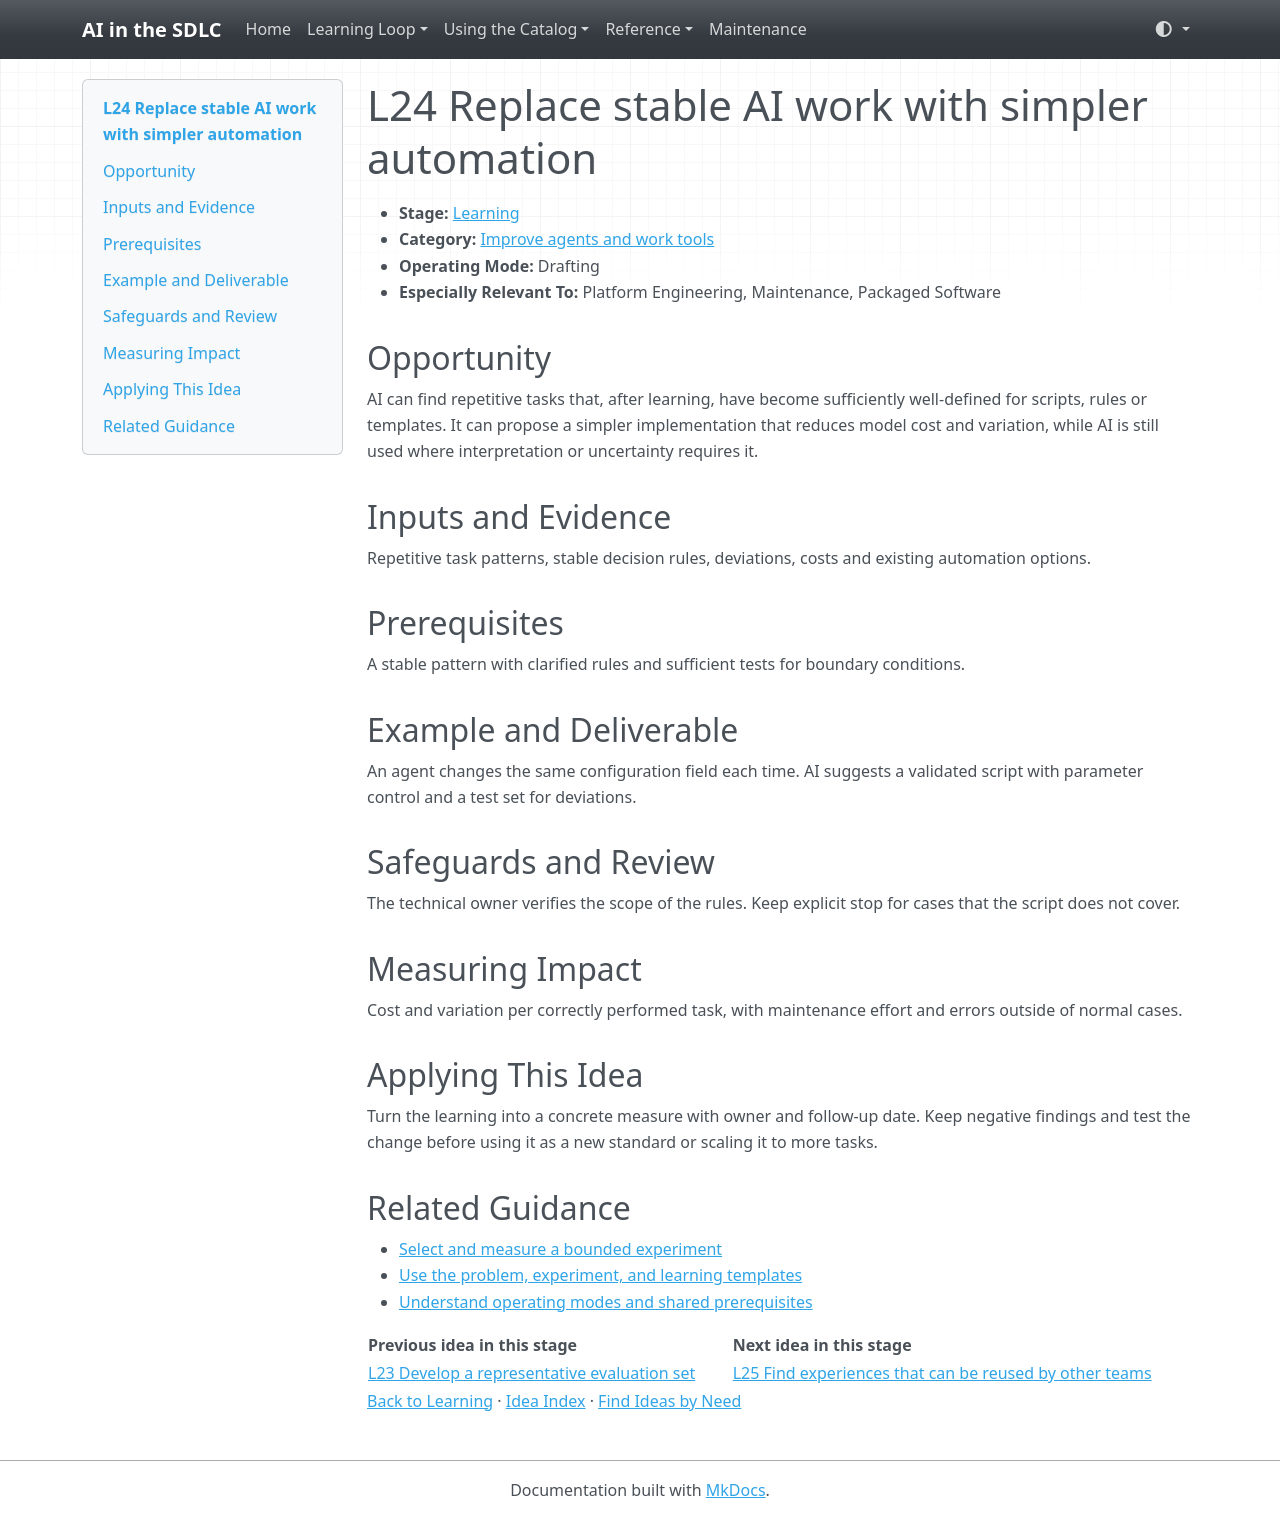

repository: grove/ai-sdlc · page: ideas/L24/index.html · generator: mkdocs

# L24 Replace stable AI work with simpler automation

<a id="l24"></a>

- **Stage:** [Learning](../stages/learning.md)
- **Category:** [Improve agents and work tools](../stages/learning.md#l-category-3)
- **Operating Mode:** Drafting
- **Especially Relevant To:** Platform Engineering, Maintenance, Packaged Software

## Opportunity

AI can find repetitive tasks that, after learning, have become sufficiently well-defined for scripts, rules or templates. It can propose a simpler implementation that reduces model cost and variation, while AI is still used where interpretation or uncertainty requires it.

## Inputs and Evidence

Repetitive task patterns, stable decision rules, deviations, costs and existing automation options.

## Prerequisites

A stable pattern with clarified rules and sufficient tests for boundary conditions.

## Example and Deliverable

An agent changes the same configuration field each time. AI suggests a validated script with parameter control and a test set for deviations.

## Safeguards and Review

The technical owner verifies the scope of the rules. Keep explicit stop for cases that the script does not cover.

## Measuring Impact

Cost and variation per correctly performed task, with maintenance effort and errors outside of normal cases.

## Applying This Idea

Turn the learning into a concrete measure with owner and follow-up date. Keep negative findings and test the change before using it as a new standard or scaling it to more tasks.

## Related Guidance

- [Select and measure a bounded experiment](../guides/impact-measurement.md)
- [Use the problem, experiment, and learning templates](../templates.md)
- [Understand operating modes and shared prerequisites](../guides/how-to-use.md)

| Previous idea in this stage | Next idea in this stage |
| --- | --- |
| [L23 Develop a representative evaluation set](L23.md) | [L25 Find experiences that can be reused by other teams](L25.md) |

[Back to Learning](../stages/learning.md) · [Idea Index](../idea-index.md) · [Find Ideas by Need](../guides/find-by-need.md)
